Run: headless pygame with SDL's dummy video driver; simulated clock (each Clock.tick advances the game by its frame time, no real sleeping); random seed 0; keys injected as events and as key.get_pressed() state; mouse plan: one left click at the window centre at the start of phase 2, then a move to the lower-right quarter at the start of phase 3.
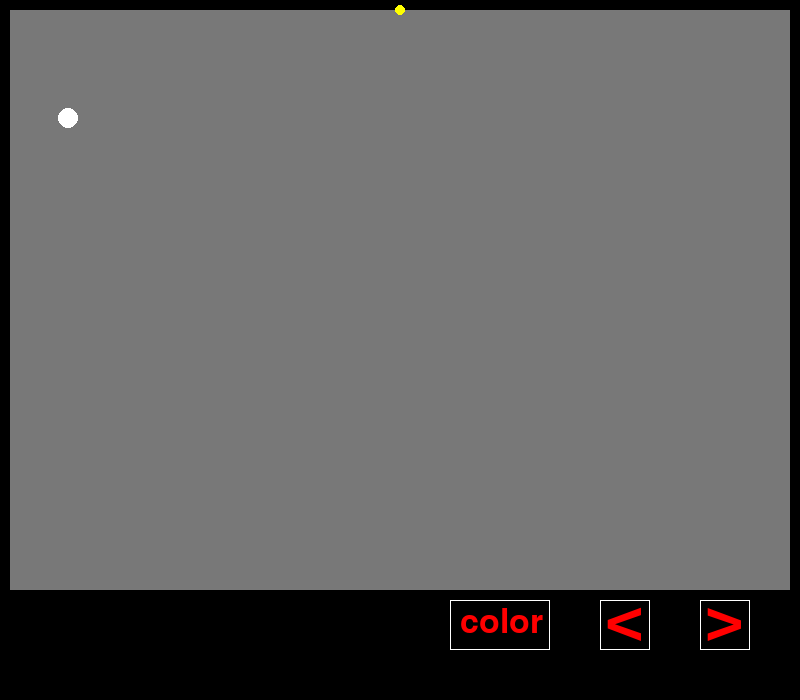
Frame 1 of 4 · flips 1–60 · no input
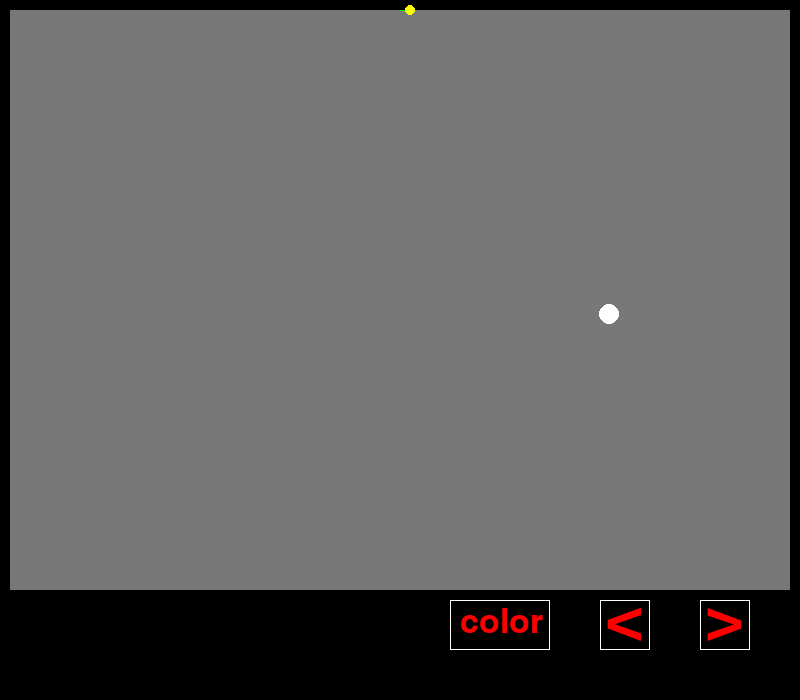
Frame 2 of 4 · flips 61–180 · clicked the window centre · tapped SPACE, RETURN · held RIGHT (→), D
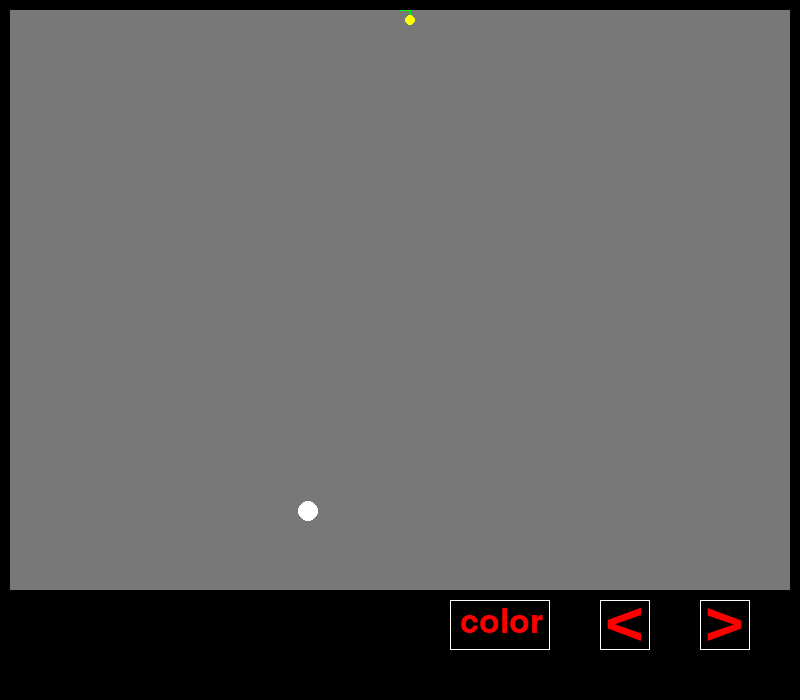
Frame 3 of 4 · flips 181–300 · moved the mouse to the lower-right quarter · held DOWN (↓), S
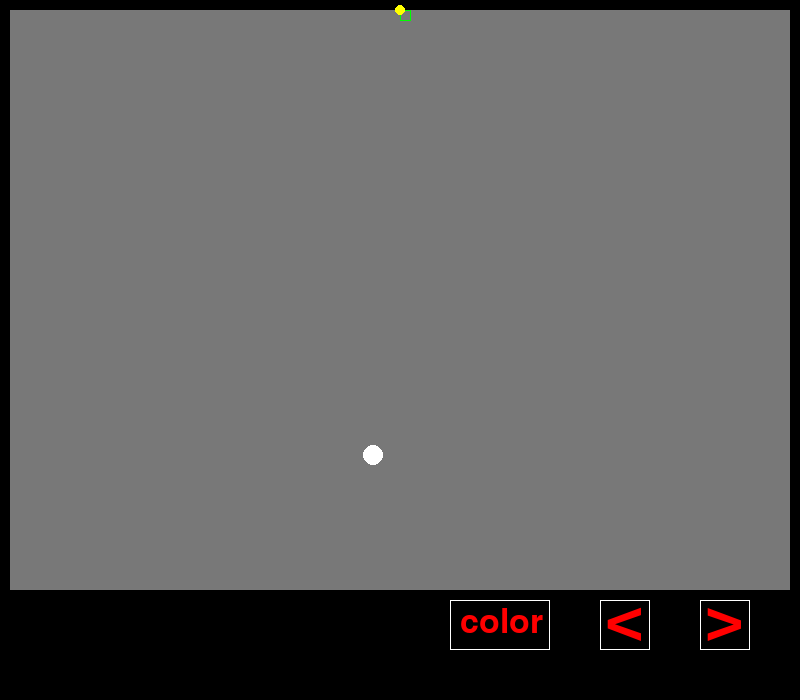
Frame 4 of 4 · flips 301–420 · held LEFT (←), A, UP (↑), W

The pygame program that drew these frames:

import pygame
import math
import random


class Ball:
    def __init__(self, speed):
        self.x = 390
        self.y = 20
        self.angle = math.radians(random.randint(0, 360))
        self.speed = speed
        self.lives = 3
        self.k = 0

    def update(self, dt):
        self.x += self.speed * math.cos(self.angle) * dt
        self.y -= self.speed * math.sin(self.angle) * dt

        if self.x < 20 or self.x > width2:
            self.angle = math.radians(180) - self.angle
            self.x = 20 if self.x < 20 else width2
        if self.y < 20 or self.y > height2:
            self.angle = -self.angle
            self.y = 20 if self.y < 20 else height2

        if len(line_points) >= 2:
            print(line_points)
            for i in range(len(line_points) - 1):
                print(i)
                x1, y1 = line_points[i]
                x2, y2 = line_points[i + 1]
                x3, y3 = self.x, self.y
                if ((y1 < y3 < y2 and abs(x3 - x1 <= 10) or x1 < x3 < x2 and abs(y3 - y1 <= 10)) or
                        (y2 < y3 < y1 and abs(x3 - x1 <= 10) or x2 < x3 < x1 and abs(y3 - y1 <= 10))):
                    self.touch()

    def draw(self, screen):
        screen.fill('black')
        pygame.draw.rect(screen, gray, (10, 10, size2[0], size2[1]))

        pygame.draw.circle(screen, white, (int(self.x), int(self.y)), 10)

        pygame.draw.rect(screen, white, (700, 600, 50, 50), 1)
        pygame.draw.rect(screen, white, (600, 600, 50, 50), 1)
        pygame.draw.rect(screen, white, (450, 600, 100, 50), 1)

        for i in itog_lines:
            if len(i) >= 2:
                pygame.draw.lines(screen, green, False, i, 1)

        font = pygame.font.Font(None, 100)
        text = font.render('>', True, red)
        screen.blit(text, (705, 585))

        font = pygame.font.Font(None, 100)
        text = font.render('<', True, red)
        screen.blit(text, (605, 585))

        font = pygame.font.Font(None, 50)
        text = font.render('color', True, red)
        screen.blit(text, (460, 605))
        pygame.display.flip()

    def plus(self, a):
        self.speed += a

    def minus(self, a):
        self.speed -= a

    def touch(self):
        global line_points
        line_points.clear()
        point.x = width2 // 2
        point.y = 10
        line_points.append((point.x, point.y))


class Point:
    def __init__(self, x, y, screen):
        self.x = x
        self.y = y
        self.screen = screen
        self.moves = []

    def move(self, dx, dy):
        if 10 <= self.x + dx <= width2 + 10 and 10 <= self.y + dy <= height2 + 10:
            self.x += dx
            self.y += dy
            if len(line_points) >= 2 and self.moves[-1] == self.moves[-2]:
                line_points[-1] = (self.x, self.y)
            else:
                line_points.append((self.x, self.y))
        else:
            itog_lines.append(line_points)
            line_points.clear()


gray = (120, 120, 120)
white = (255, 255, 255)
red = (255, 0, 0)
yellow = (255, 255, 0)
green = (0, 255, 0)

if __name__ == '__main__':
    pygame.init()
    pygame.display.set_caption('xonix')
    size1 = width1, height1 = 800, 700
    screen = pygame.display.set_mode(size1)
    size2 = width2, height2 = 780, 580
    clock = pygame.time.Clock()
    pause = False
    speed = 700
    itog_lines = []
    line_points = [(width1 // 2, 10)]
    itog_lines.append(line_points)
    ball = Ball(speed)
    point = Point(width1 // 2, 10, screen)
    running = True
    score = 0
    while running and ball.lives > 0:
        dt = clock.tick(60) / 1000.0
        for event in pygame.event.get():
            if event.type == pygame.QUIT:
                running = False
            elif event.type == pygame.MOUSEBUTTONDOWN and event.button == 1:
                x, y = event.pos
                if 700 < x < 750 and 600 < y < 650:
                    ball.plus(100)
                if 600 < x < 650 and 600 < y < 650:
                    ball.minus(100)
                if 450 < x < 550 and 600 < y < 650:
                    gray = (random.randint(0, 255), random.randint(0, 255), random.randint(0, 255))
                    red = (random.randint(0, 255), random.randint(0, 255), random.randint(0, 255))
                    white = (random.randint(0, 255), random.randint(0, 255), random.randint(0, 255))
                    yellow = (random.randint(0, 255), random.randint(0, 255), random.randint(0, 255))
                    green = (random.randint(0, 255), random.randint(0, 255), random.randint(0, 255))
            elif event.type == pygame.KEYDOWN:
                if event.key == pygame.K_LEFT:
                    point.moves.append('+')
                    point.move(-10, 0)
                elif event.key == pygame.K_RIGHT:
                    point.moves.append('+')
                    point.move(10, 0)
                elif event.key == pygame.K_UP:
                    point.moves.append('-')
                    point.move(0, -10)
                elif event.key == pygame.K_DOWN:
                    point.moves.append('-')
                    point.move(0, 10)
        ball.update(dt)
        ball.draw(screen)
        pygame.draw.circle(screen, yellow, (point.x, point.y), 5)
        pygame.display.flip()
    pygame.quit()
